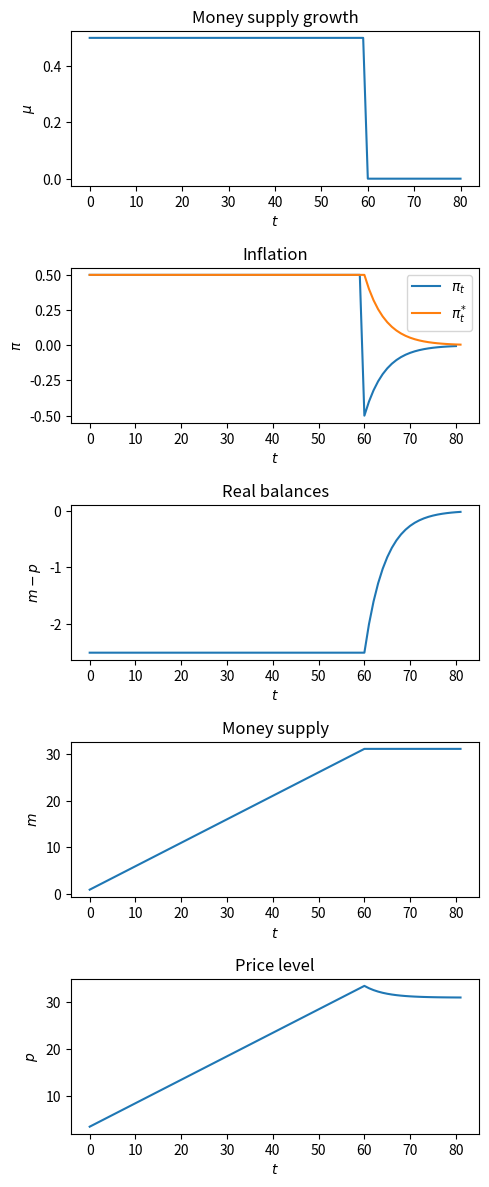
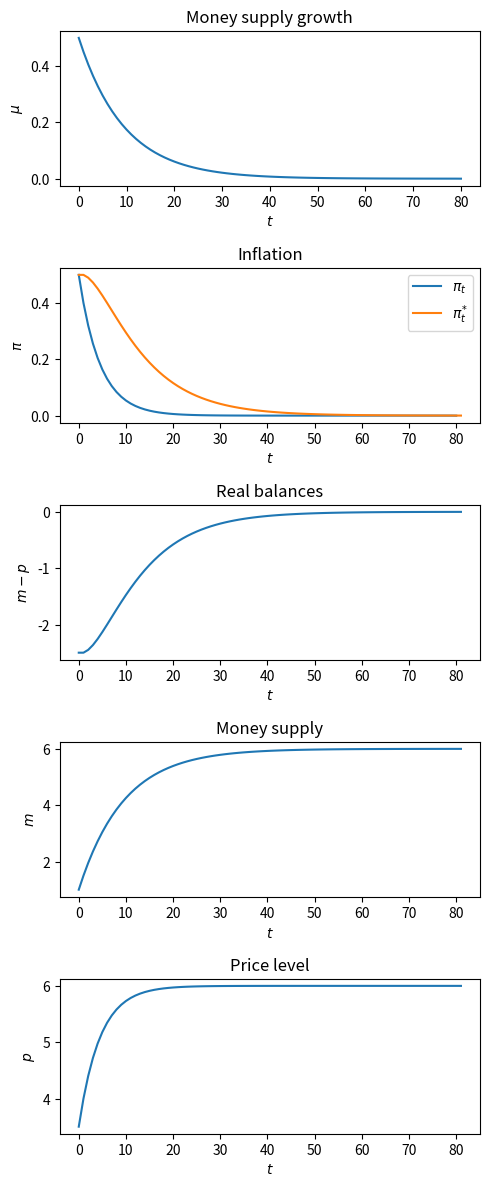

The matplotlib source for these figures, in order:
# -*- coding: utf-8 -*-
"""
Created on Sun Sep 15 16:47:35 2024

@author: Admin
"""

import numpy as np
from collections import namedtuple
import matplotlib.pyplot as plt


Cagan_Adaptive = namedtuple("Cagan_Adaptive", 
                        ["α", "m0", "Eπ0", "T", "λ"])

def create_cagan_adaptive_model(α = 5, m0 = 1, Eπ0 = 0.5, T=80, λ = 0.9):
    return Cagan_Adaptive(α, m0, Eπ0, T, λ)

md = create_cagan_adaptive_model()


def solve_cagan_adaptive(model, μ_seq):
    " Solve the Cagan model in finite time. "
    α, m0, Eπ0, T, λ = model
    
    A = np.eye(T+2, T+2) - λ*np.eye(T+2, T+2, k=-1)
    B = np.eye(T+2, T+1, k=-1)
    C = -α*np.eye(T+1, T+2) + α*np.eye(T+1, T+2, k=1)
    Eπ0_seq = np.append(Eπ0, np.zeros(T+1))

    # Eπ_seq is of length T+2
    Eπ_seq = np.linalg.solve(A - (1-λ)*B @ C, (1-λ) * B @ μ_seq + Eπ0_seq)

    # π_seq is of length T+1
    π_seq = μ_seq + C @ Eπ_seq

    D = np.eye(T+1, T+1) - np.eye(T+1, T+1, k=-1) # D is the coefficient matrix in Equation (14.8)
    m0_seq = np.append(m0, np.zeros(T))

    # m_seq is of length T+2
    m_seq = np.linalg.solve(D, μ_seq + m0_seq)
    m_seq = np.append(m0, m_seq)

    # p_seq is of length T+2
    p_seq = m_seq + α * Eπ_seq

    return π_seq, Eπ_seq, m_seq, p_seq

def solve_and_plot(model, μ_seq):
    
    π_seq, Eπ_seq, m_seq, p_seq = solve_cagan_adaptive(model, μ_seq)
    
    T_seq = range(model.T+2)
    
    fig, ax = plt.subplots(5, 1, figsize=[5, 12], dpi=200)
    ax[0].plot(T_seq[:-1], μ_seq)
    ax[1].plot(T_seq[:-1], π_seq, label=r'$\pi_t$')
    ax[1].plot(T_seq, Eπ_seq, label=r'$\pi^{*}_{t}$')
    ax[2].plot(T_seq, m_seq - p_seq)
    ax[3].plot(T_seq, m_seq)
    ax[4].plot(T_seq, p_seq)
    
    y_labs = [r'$\mu$', r'$\pi$', r'$m - p$', r'$m$', r'$p$']
    subplot_title = [r'Money supply growth', r'Inflation', r'Real balances', r'Money supply', r'Price level']

    for i in range(5):
        ax[i].set_xlabel(r'$t$')
        ax[i].set_ylabel(y_labs[i])
        ax[i].set_title(subplot_title[i])

    ax[1].legend()
    plt.tight_layout()
    plt.show()
    
    return π_seq, Eπ_seq, m_seq, p_seq

print(np.abs((md.λ - md.α*(1-md.λ))/(1 - md.α*(1-md.λ))))

# Parameters for the experiment 1
T1 = 60
μ0 = 0.5
μ_star = 0

μ_seq_1 = np.append(μ0*np.ones(T1), μ_star*np.ones(md.T+1-T1))

# solve and plot
π_seq_1, Eπ_seq_1, m_seq_1, p_seq_1 = solve_and_plot(md, μ_seq_1)

# parameters
ϕ = 0.9
μ_seq_2 = np.array([ϕ**t * μ0 + (1-ϕ**t)*μ_star for t in range(md.T)])
μ_seq_2 = np.append(μ_seq_2, μ_star)


# solve and plot
π_seq_2, Eπ_seq_2, m_seq_2, p_seq_2 = solve_and_plot(md, μ_seq_2)